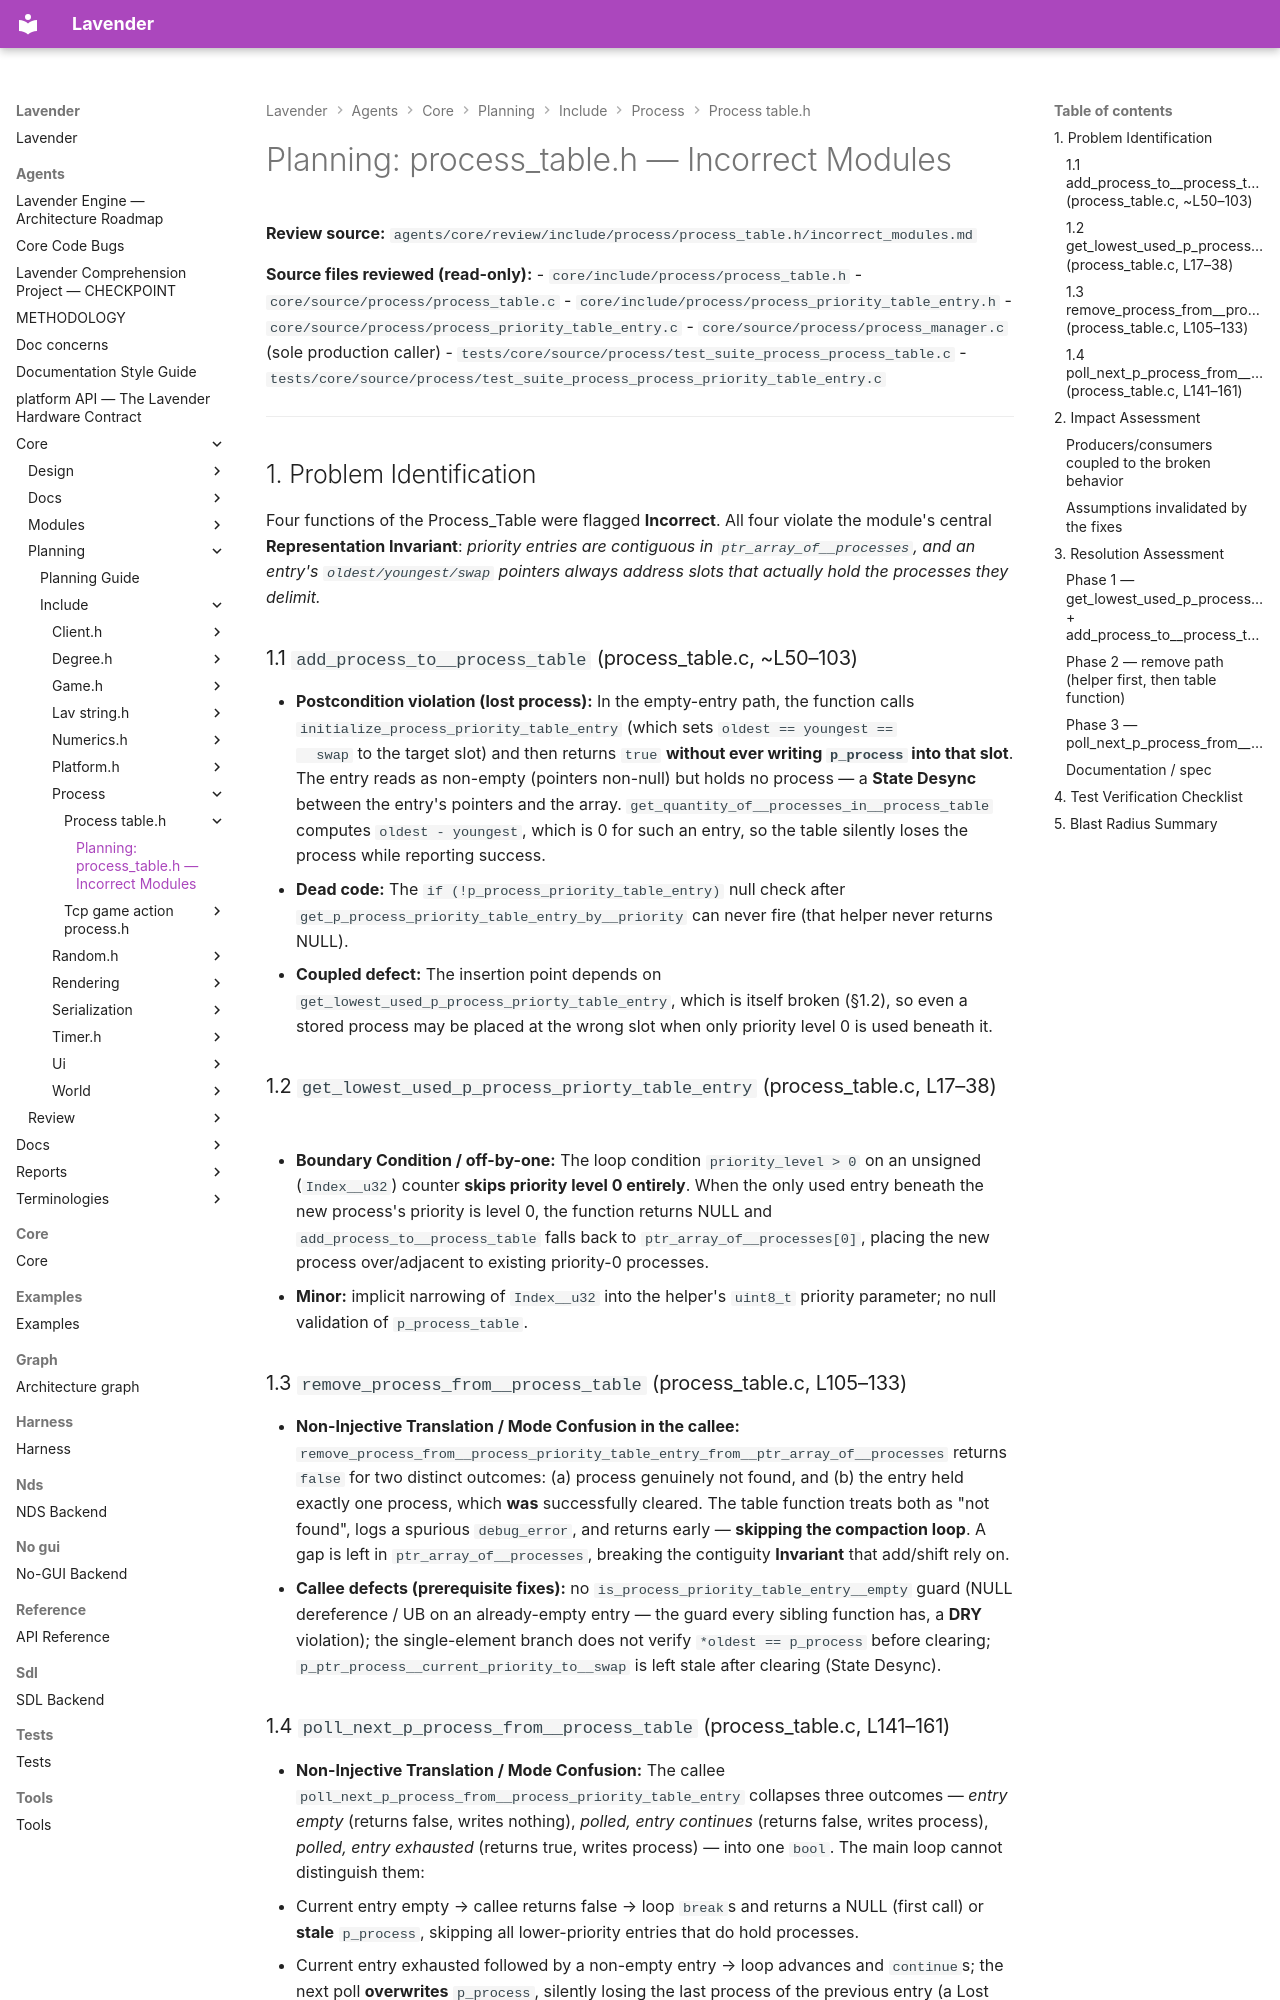

repository: darius-grauslys/lavender · page: agents/core/planning/include/process/process_table.h/incorrect_modules.html · generator: mkdocs

# Planning: process_table.h — Incorrect Modules

**Review source:** `agents/core/review/include/process/process_table.h/incorrect_modules.md`

**Source files reviewed (read-only):**
- `core/include/process/process_table.h`
- `core/source/process/process_table.c`
- `core/include/process/process_priority_table_entry.h`
- `core/source/process/process_priority_table_entry.c`
- `core/source/process/process_manager.c` (sole production caller)
- `tests/core/source/process/test_suite_process_process_table.c`
- `tests/core/source/process/test_suite_process_process_priority_table_entry.c`

---

## 1. Problem Identification

Four functions of the Process_Table were flagged **Incorrect**. All four violate the
module's central **Representation Invariant**: *priority entries are contiguous in
`ptr_array_of__processes`, and an entry's `oldest/youngest/swap` pointers always
address slots that actually hold the processes they delimit.*

### 1.1 `add_process_to__process_table` (process_table.c, ~L50–103)
- **Postcondition violation (lost process):** In the empty-entry path, the function
  calls `initialize_process_priority_table_entry` (which sets `oldest == youngest ==
  swap` to the target slot) and then returns `true` **without ever writing
  `p_process` into that slot**. The entry reads as non-empty (pointers non-null) but
  holds no process — a **State Desync** between the entry's pointers and the array.
  `get_quantity_of__processes_in__process_table` computes `oldest - youngest`, which
  is 0 for such an entry, so the table silently loses the process while reporting
  success.
- **Dead code:** The `if (!p_process_priority_table_entry)` null check after
  `get_p_process_priority_table_entry_by__priority` can never fire (that helper never
  returns NULL).
- **Coupled defect:** The insertion point depends on
  `get_lowest_used_p_process_priorty_table_entry`, which is itself broken (§1.2), so
  even a stored process may be placed at the wrong slot when only priority level 0 is
  used beneath it.

### 1.2 `get_lowest_used_p_process_priorty_table_entry` (process_table.c, L17–38)
- **Boundary Condition / off-by-one:** The loop condition `priority_level > 0` on an
  unsigned (`Index__u32`) counter **skips priority level 0 entirely**. When the only
  used entry beneath the new process's priority is level 0, the function returns NULL
  and `add_process_to__process_table` falls back to `ptr_array_of__processes[0]`,
  placing the new process over/adjacent to existing priority-0 processes.
- **Minor:** implicit narrowing of `Index__u32` into the helper's `uint8_t` priority
  parameter; no null validation of `p_process_table`.

### 1.3 `remove_process_from__process_table` (process_table.c, L105–133)
- **Non-Injective Translation / Mode Confusion in the callee:**
  `remove_process_from__process_priority_table_entry_from__ptr_array_of__processes`
  returns `false` for two distinct outcomes: (a) process genuinely not found, and
  (b) the entry held exactly one process, which **was** successfully cleared. The
  table function treats both as "not found", logs a spurious `debug_error`, and
  returns early — **skipping the compaction loop**. A gap is left in
  `ptr_array_of__processes`, breaking the contiguity **Invariant** that add/shift
  rely on.
- **Callee defects (prerequisite fixes):** no `is_process_priority_table_entry__empty`
  guard (NULL dereference / UB on an already-empty entry — the guard every sibling
  function has, a **DRY** violation); the single-element branch does not verify
  `*oldest == p_process` before clearing; `p_ptr_process__current_priority_to__swap`
  is left stale after clearing (State Desync).
